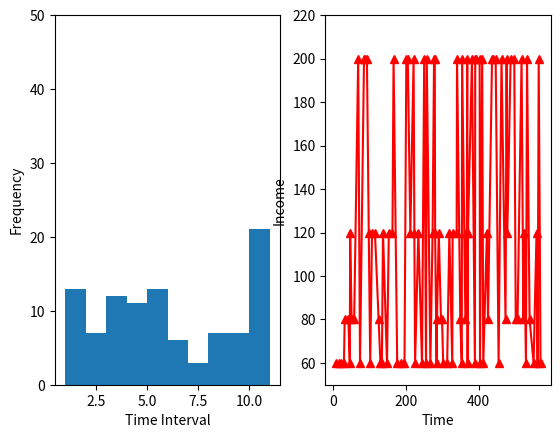

This chart was generated by the following Python code:
"""
This is a demo of auto-factory programming schema
all the cars' orders arrive at the time follow a specific distribution
there are still a lot functions remain to be implemented
"""

from collections import defaultdict
import random
import numpy as np
from scipy import stats
# current dict of all cars created by now
curr_dict = defaultdict(list)

class Car:
    def __init__(self, name):
        self.name = name
        curr_dict[name].append(self)

    def run(self):
        print('   ________  \n'
              ' _/        | \n'
              '|__--__--__| \n'
              '  (_)  (_)   \n')


# different types of cars of Ranger Rover
class Rover(Car):
    def __init__(self):
        Car.__init__(self, name='Rover')
        # crossing performance measured in meters
        self.cross = 1
        # four-wheel drive
        self.qua = True
        self.price = 200

    def run(self):
        print('      .------------.  \n'
              ' ____/__|   [__]    \ \n'
              '/ |||               | \n'
              '|__.**.______ .**._.* \n'
              '   *..*       *..*    \n')


class Discovery(Rover):
    def __init__(self):
        Car.__init__(self, name='Discovery')
        self.cross = 1
        self.qua = False
        self.price = 80

    def run(self):
        print('     .-----------. \n'
              ' ___/__|  [__] | | \n'
              '/              | | \n'
              '|_ .**.____.**.|_| \n'
              '   *..*    *..*    \n')


class Aurora(Rover):
    def __init__(self):
        Car.__init__(self, name='Aurora')
        self.cross = 0.5
        self.qua = False
        self.price = 60

    def run(self):
        print('    ,---------.  \n'
              '.../           | \n'
              '|_ .**.___.**._/ \n'
              '   *..*   *..*   \n')


class Sport(Rover):
    def __init__(self):
        Car.__init__(self, name='Sport')
        self.cross = 1
        self.qua = True
        self.price = 120

    def run(self):
        print('     ------------.  \n'
              '  __/__|  [__]    | \n'
              '/ ##              | \n'
              'o_.**._____ .**._.* \n'
              '  *..*      *..*    \n')

# global list of cars classes
car_list = (Rover, Aurora, Discovery, Sport)


# Initialize state
# Return a tuple : (car_names, car_dict)
def init_cars(c_list):
    car_names = []
    for car in c_list:
        car_names.append(car.__name__)
    car_dict = dict(zip(car_names, c_list))
    return car_names, car_dict

# global states
cars_names, cars_dict = init_cars(car_list)


# auto-car creation factory receive the results from init_cars()
def car_factory(name, names=cars_names, cars=cars_dict):
    if name in names:
        # create a new car
        cls = cars[name]
        # init a car instance and add to curr_dict
        new_car = cls()
    else:
        print('Wrong car type')
        return
    return new_car


# a car store class
class CarStore:
    def __init__(self, name):
        self.name = name
        self.bills = []
        self.income = 0

    def order(self):
        # any order bills
        if self.bills:
            new_car = car_factory(self.bills.pop())
            return new_car

    def upgrade(self):
        pass


def simulation(expo=1, flag=False):
    max_bills = 100
    # generate bills
    store = CarStore('rover')
    for i in range(max_bills):
        # generate random bills
        car = random.choice(cars_names)
        store.bills.append(car)

    # simulate cars arrival
    time = 0
    lambd = 0.3

    # according to exponential dist
    if expo == 1:
        time_interval = stats.expon.rvs(1/lambd, size=max_bills)
        arrival_time = np.round(np.cumsum(time_interval))
    # else according to uniform dist
    elif expo == 2:
        time_interval = [random.randint(1, 11) for _ in range(max_bills)]
        arrival_time = np.round(np.cumsum(time_interval))

    # gauss dist
    elif expo == 3:
        time_interval = [random.gauss(6, 2) for _ in range(max_bills)]
        while min(time_interval) <= 0:
            time_interval = [random.gauss(6, 2) for _ in range(max_bills)]
        arrival_time = np.round(np.cumsum(time_interval))
    price_series = []

    # simulation
    while time < 1000:

        # meet a car's bill
        if time in arrival_time:
            # create a car
            car = store.order()
            # update income
            store.income += car.price
            print('At Time {:<2} New {} arrival:'.format(time, car.name))
            # show car
            car.run()
            # collect price for latter image plot
            price_series.append(car.price)
        else:
            pass
        time += 1
        if time > max(arrival_time):
            break

    # show result
    for k, v in curr_dict.items():
        print('{:<10}:{:<2}  income:{}'.format(k, len(v), sum([i.price for i in v])))
    # income
    print('total income is {}'.format(store.income))
    # show image
    if flag:
        
        import matplotlib.pyplot as plt
        # an dist hist plot
        plt.subplot(1, 2, 1)
        plt.ylim((0, 50))
        plt.hist(time_interval)
        plt.xlabel('Time Interval')
        plt.ylabel('Frequency')

        # time-price plot
        plt.subplot(1, 2, 2)
        plt.ylim(50, 220)
        plt.plot(arrival_time, price_series, '-^r')
        plt.xlabel('Time')
        plt.ylabel('Income')
        plt.show()

if __name__ == '__main__':
    simulation(expo=2,flag=True)
